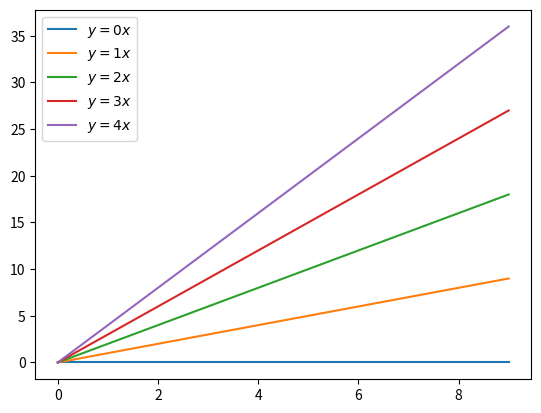
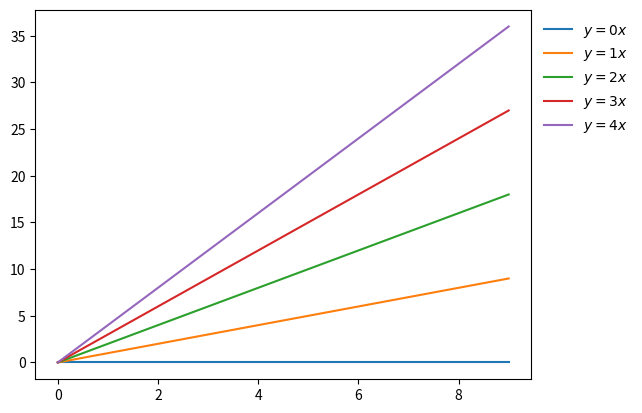
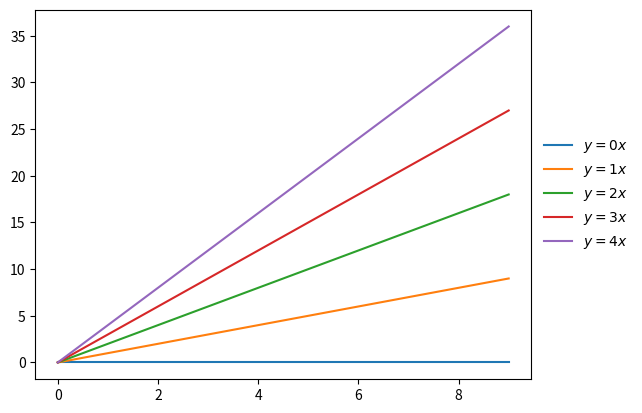
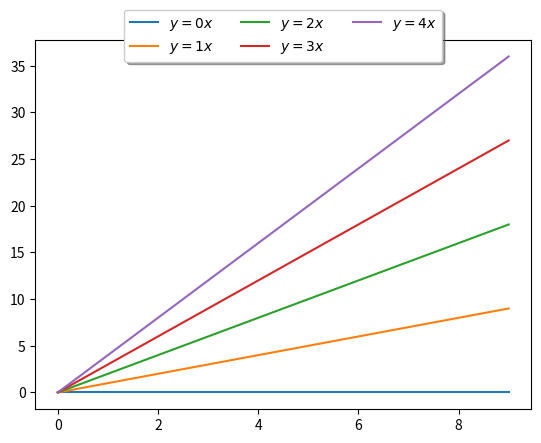
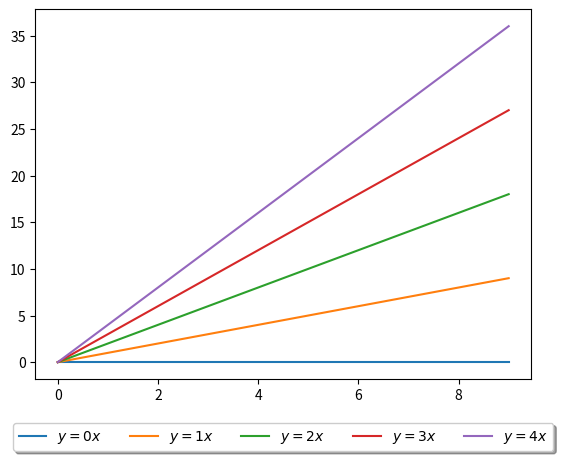

Generate these figures, in order, with matplotlib:
# following code show examples of customized legend reference from
# https://stackoverflow.com/questions/4700614/how-to-put-the-legend-out-of-the-plot

import matplotlib.pyplot as plt
import numpy as np

def myPlot():
    x = np.arange(10)
    plt.figure()
    ax = plt.subplot(111)
    
    for i in range(5):
        ax.plot(x, i * x, label='$y = %ix$' % i)

# default
myPlot()
plt.legend()

# right top out
myPlot()
plt.legend(bbox_to_anchor=(1, 1),edgecolor='white')

# right middle out
myPlot()
plt.legend(loc='center left', bbox_to_anchor=(1, 0.5),edgecolor='white')

# center top cut
myPlot()
plt.legend(loc='upper center', bbox_to_anchor=(0.5, 1.10),
          ncol=3, fancybox=True, shadow=True)

# bottom out
myPlot()
plt.legend(loc='upper center', bbox_to_anchor=(0.5, -0.1),
          fancybox=True, shadow=True, ncol=5)

